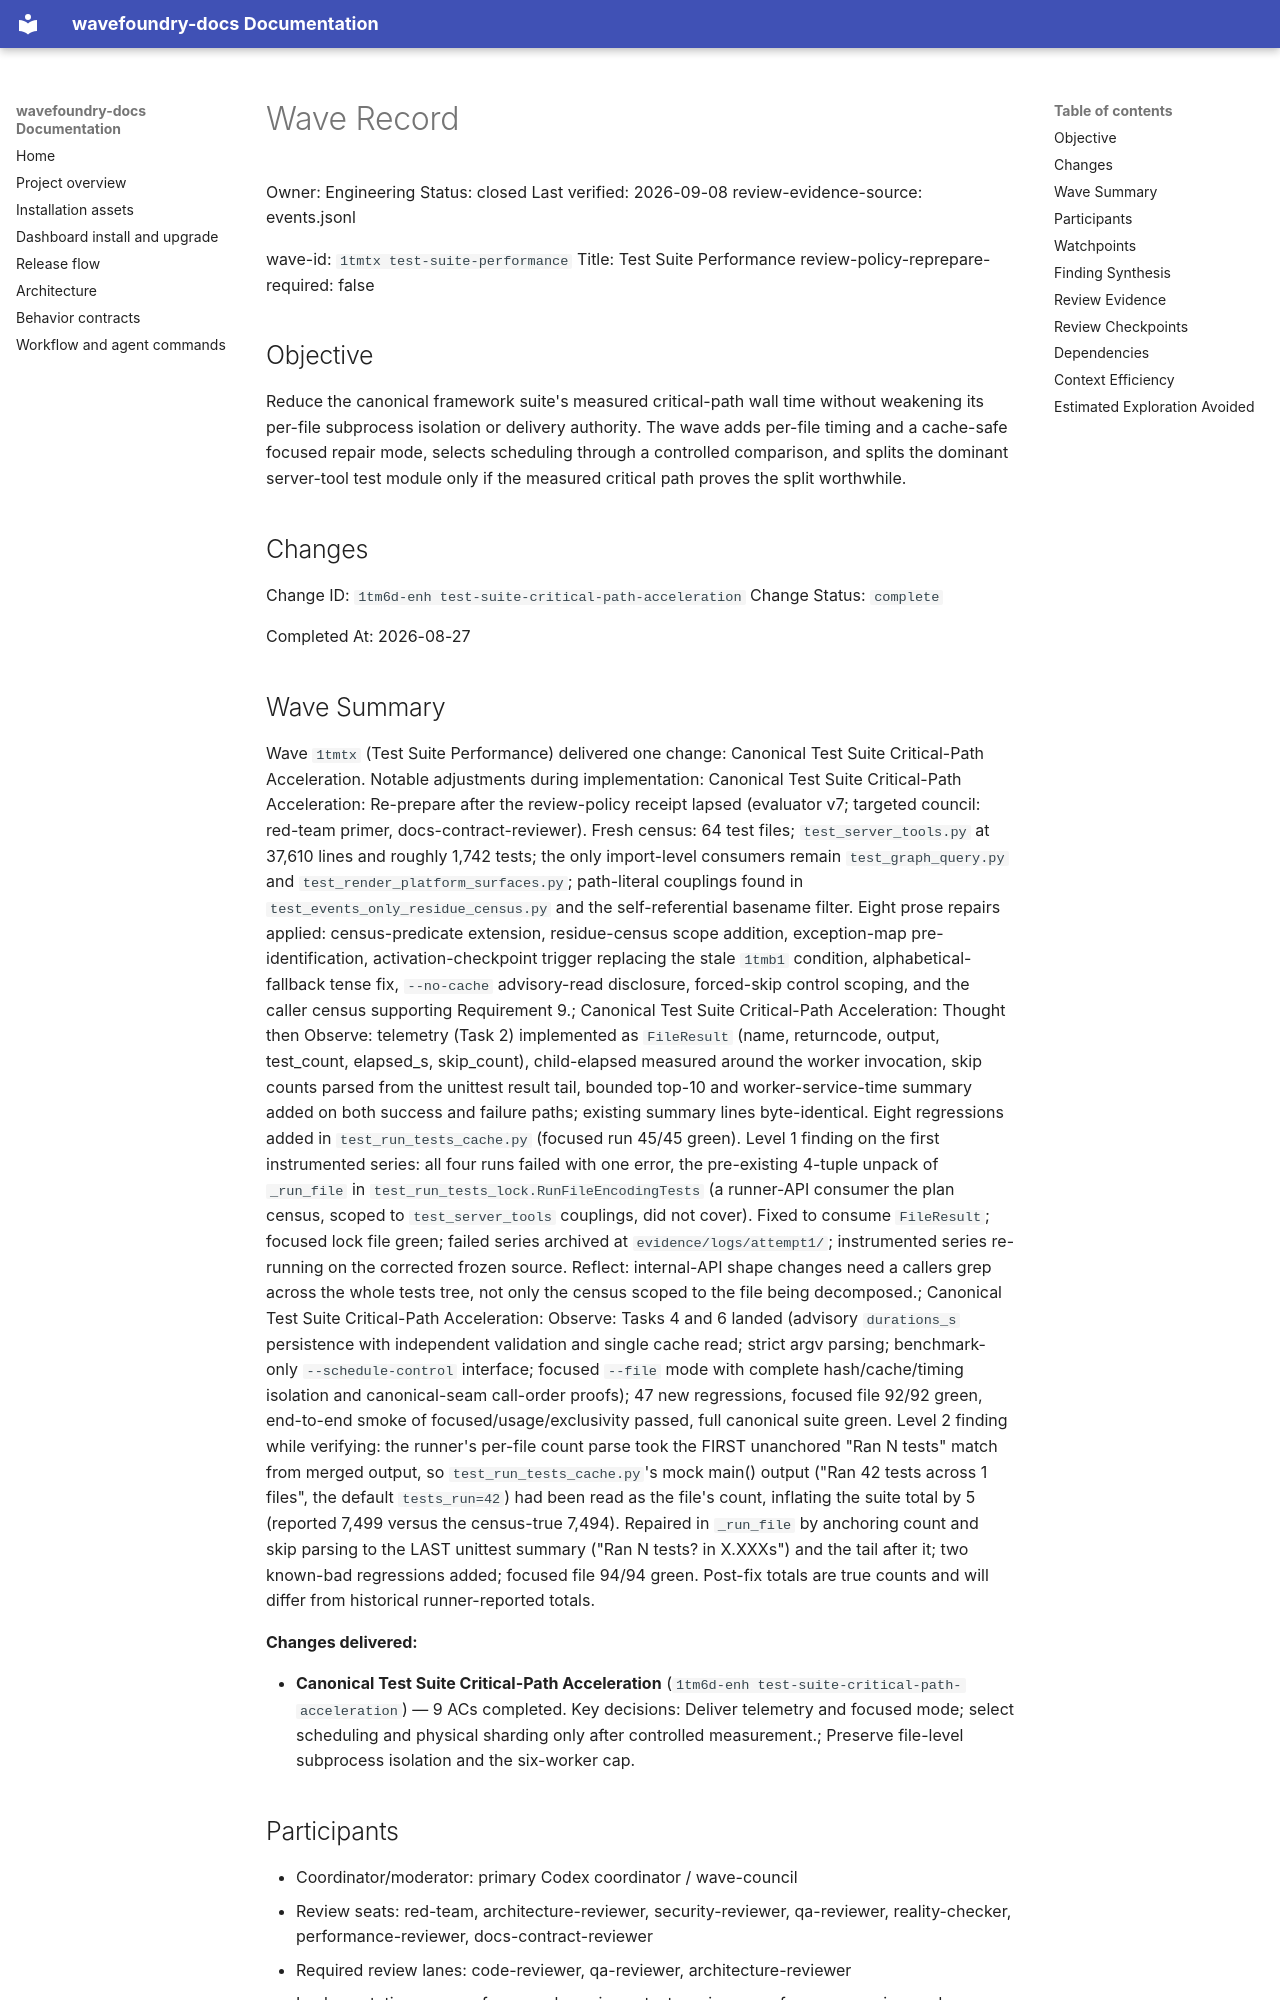

repository: coryhacking/wavefoundry · page: waves/1tmtx test-suite-performance/wave/index.html · generator: mkdocs

# Wave Record

Owner: Engineering
Status: closed
Last verified: 2026-09-08
review-evidence-source: events.jsonl

wave-id: `1tmtx test-suite-performance`
Title: Test Suite Performance
review-policy-reprepare-required: false
## Objective

Reduce the canonical framework suite's measured critical-path wall time without
weakening its per-file subprocess isolation or delivery authority. The wave adds
per-file timing and a cache-safe focused repair mode, selects scheduling through
a controlled comparison, and splits the dominant server-tool test module only
if the measured critical path proves the split worthwhile.

## Changes

Change ID: `1tm6d-enh test-suite-critical-path-acceleration`
Change Status: `complete`

Completed At: 2026-08-27

## Wave Summary

Wave `1tmtx` (Test Suite Performance) delivered one change: Canonical Test Suite Critical-Path Acceleration. Notable adjustments during implementation: Canonical Test Suite Critical-Path Acceleration: Re-prepare after the review-policy receipt lapsed (evaluator v7; targeted council: red-team primer, docs-contract-reviewer). Fresh census: 64 test files; `test_server_tools.py` at 37,610 lines and roughly 1,742 tests; the only import-level consumers remain `test_graph_query.py` and `test_render_platform_surfaces.py`; path-literal couplings found in `test_events_only_residue_census.py` and the self-referential basename filter. Eight prose repairs applied: census-predicate extension, residue-census scope addition, exception-map pre-identification, activation-checkpoint trigger replacing the stale `1tmb1` condition, alphabetical-fallback tense fix, `--no-cache` advisory-read disclosure, forced-skip control scoping, and the caller census supporting Requirement 9.; Canonical Test Suite Critical-Path Acceleration: Thought then Observe: telemetry (Task 2) implemented as `FileResult` (name, returncode, output, test_count, elapsed_s, skip_count), child-elapsed measured around the worker invocation, skip counts parsed from the unittest result tail, bounded top-10 and worker-service-time summary added on both success and failure paths; existing summary lines byte-identical. Eight regressions added in `test_run_tests_cache.py` (focused run 45/45 green). Level 1 finding on the first instrumented series: all four runs failed with one error, the pre-existing 4-tuple unpack of `_run_file` in `test_run_tests_lock.RunFileEncodingTests` (a runner-API consumer the plan census, scoped to `test_server_tools` couplings, did not cover). Fixed to consume `FileResult`; focused lock file green; failed series archived at `evidence/logs/attempt1/`; instrumented series re-running on the corrected frozen source. Reflect: internal-API shape changes need a callers grep across the whole tests tree, not only the census scoped to the file being decomposed.; Canonical Test Suite Critical-Path Acceleration: Observe: Tasks 4 and 6 landed (advisory `durations_s` persistence with independent validation and single cache read; strict argv parsing; benchmark-only `--schedule-control` interface; focused `--file` mode with complete hash/cache/timing isolation and canonical-seam call-order proofs); 47 new regressions, focused file 92/92 green, end-to-end smoke of focused/usage/exclusivity passed, full canonical suite green. Level 2 finding while verifying: the runner's per-file count parse took the FIRST unanchored "Ran N tests" match from merged output, so `test_run_tests_cache.py`'s mock main() output ("Ran 42 tests across 1 files", the default `tests_run=42`) had been read as the file's count, inflating the suite total by 5 (reported 7,499 versus the census-true 7,494). Repaired in `_run_file` by anchoring count and skip parsing to the LAST unittest summary ("Ran N tests? in X.XXXs") and the tail after it; two known-bad regressions added; focused file 94/94 green. Post-fix totals are true counts and will differ from historical runner-reported totals.

**Changes delivered:**

- **Canonical Test Suite Critical-Path Acceleration** (`1tm6d-enh test-suite-critical-path-acceleration`) — 9 ACs completed. Key decisions: Deliver telemetry and focused mode; select scheduling and physical sharding only after controlled measurement.; Preserve file-level subprocess isolation and the six-worker cap.
## Participants

- Coordinator/moderator: primary Codex coordinator / wave-council
- Review seats: red-team, architecture-reviewer, security-reviewer,
  qa-reviewer, reality-checker, performance-reviewer, docs-contract-reviewer
- Required review lanes: code-reviewer, qa-reviewer, architecture-reviewer
- Implementation owners: framework-engineer, test-engineer,
  performance-reviewer, docs-contract-reviewer
